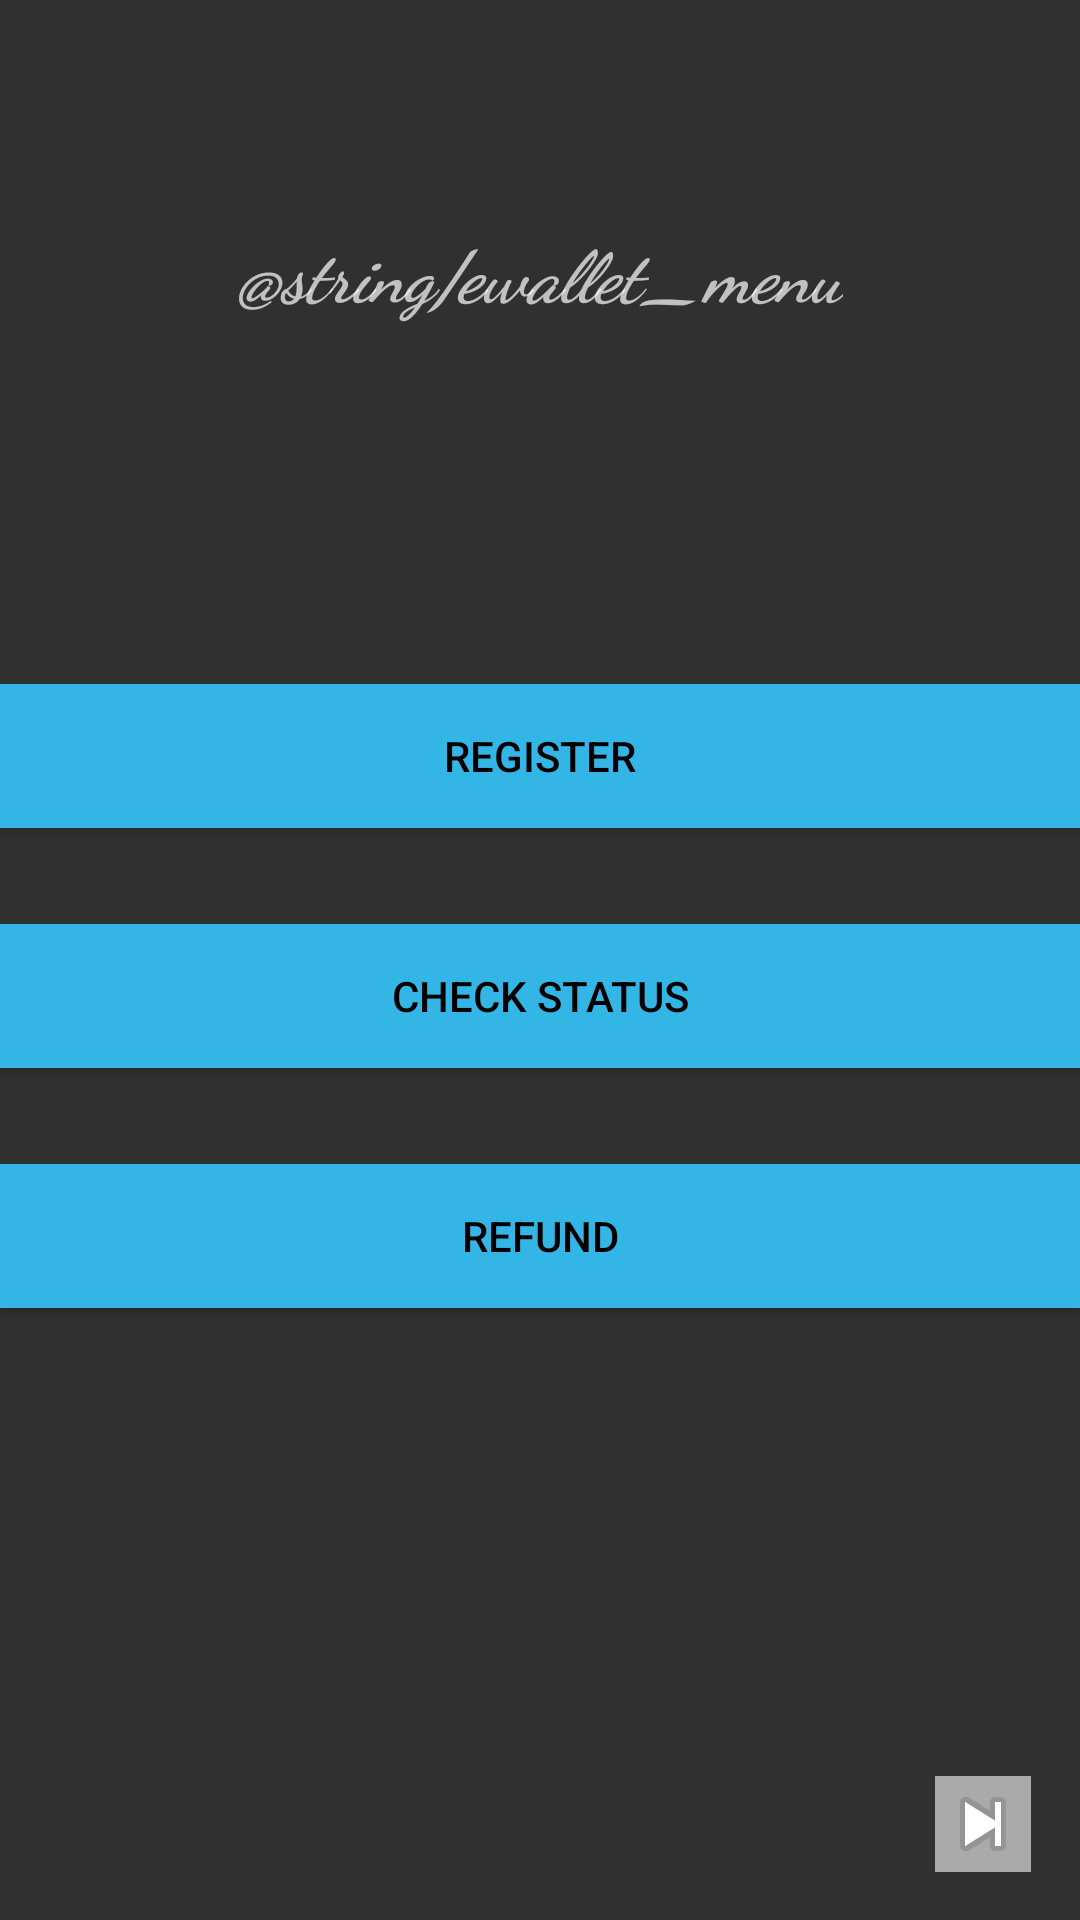

Here is an Android app screen rendered from its layout file. Give the layout XML and the strings, colors and styles it references.
<!-- AndroidManifest.xml: application theme Theme.AppCompat.NoActionBar -->
<!-- res/layout/menu_ewallet.xml -->
<?xml version="1.0" encoding="utf-8"?>
<androidx.constraintlayout.widget.ConstraintLayout xmlns:android="http://schemas.android.com/apk/res/android"
    xmlns:app="http://schemas.android.com/apk/res-auto"
    xmlns:tools="http://schemas.android.com/tools"
    android:layout_width="match_parent"
    android:layout_height="match_parent"
    tools:context=".view.FirstFragment">

    <TextView
        android:id="@+id/textview_first"
        android:layout_width="wrap_content"
        android:layout_height="wrap_content"
        android:layout_marginTop="74dp"
        android:fontFamily="cursive"
        android:text="@string/ewallet_menu"
        android:textSize="24sp"
        android:textStyle="bold|italic"
        android:typeface="normal"
        app:layout_constraintEnd_toEndOf="parent"
        app:layout_constraintStart_toStartOf="parent"
        app:layout_constraintTop_toTopOf="parent" />

    <androidx.appcompat.widget.AppCompatButton
        android:id="@+id/register_button"
        android:layout_width="match_parent"
        android:layout_height="wrap_content"
        android:layout_marginTop="74dp"
        android:background="@android:color/holo_blue_light"
        android:text="@string/register"
        android:textColor="@android:color/black"
        app:layout_constraintBottom_toBottomOf="@id/inquiry_button"
        app:layout_constraintEnd_toEndOf="parent"
        app:layout_constraintStart_toStartOf="parent"
        app:layout_constraintTop_toTopOf="@+id/textview_first" />

    <androidx.appcompat.widget.AppCompatButton
        android:id="@+id/inquiry_button"
        android:layout_width="match_parent"
        android:layout_height="wrap_content"
        android:layout_marginTop="32dp"
        android:background="@android:color/holo_blue_light"
        android:text="@string/inquiry"
        android:textColor="@android:color/black"
        app:layout_constraintEnd_toEndOf="parent"
        app:layout_constraintStart_toStartOf="parent"
        app:layout_constraintTop_toBottomOf="@+id/register_button" />

    <androidx.appcompat.widget.AppCompatButton
        android:id="@+id/refund_button"
        android:layout_width="match_parent"
        android:layout_height="wrap_content"
        android:layout_marginTop="32dp"
        android:background="@android:color/holo_blue_light"
        android:text="@string/refund"
        android:textColor="@android:color/black"
        app:layout_constraintEnd_toEndOf="parent"
        app:layout_constraintStart_toStartOf="parent"
        app:layout_constraintTop_toBottomOf="@+id/inquiry_button" />

    <ImageButton
        android:id="@+id/back_button"
        android:layout_width="wrap_content"
        android:layout_height="wrap_content"
        android:layout_marginBottom="16dp"
        android:background="@android:color/darker_gray"
        android:src="@android:drawable/ic_media_next"
        android:text="Back ->"
        android:textColor="@android:color/black"
        app:layout_constraintBottom_toBottomOf="parent"
        app:layout_constraintEnd_toEndOf="parent"
        app:layout_constraintHorizontal_bias="0.95"
        app:layout_constraintStart_toStartOf="parent" />
</androidx.constraintlayout.widget.ConstraintLayout>
<!-- resources referenced by this layout -->
<resources>
  <string name="inquiry">CHECK STATUS</string>
  <string name="refund">Refund</string>
  <string name="register">REGISTER</string>
</resources>
